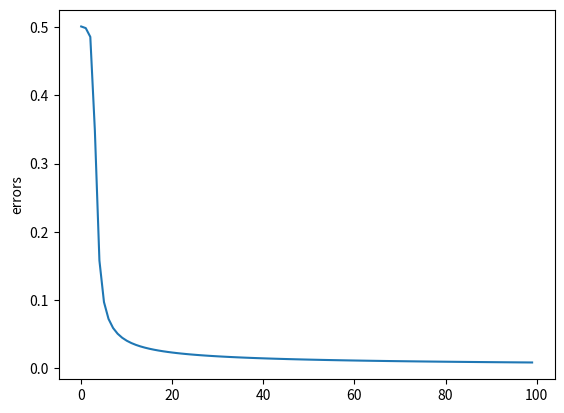

Python code for this plot:
# Copyright 2021 longpeng2008. All Rights Reserved.
# Licensed under the Apache License, Version 2.0 (the "License");
# If you find any problem,please contact us
# Author: longpeng
# Email: longpeng2008to2012@gmail.com

import matplotlib.pyplot as plt

# coding:utf8
import numpy as np

# 输入数据
X = np.array([[1, 0, 0], [1, 0, 1], [1, 1, 0], [1, 1, 1]])
# 标签
Y = np.array([[0, 1, 1, 0]])
V = (
    np.random.random((3, 4)) - 0.5
) * 2  # 第一个网络层参数矩阵，初始化输入层权值,取值范围-1到1
W = (
    np.random.random((4, 1)) - 0.5
) * 2  # 第二个网络层参数矩阵，初始化输出层权值,取值范围-1到1


def get_show():
    # 正样本
    all_positive_x = [0, 1]
    all_positive_y = [0, 1]
    # 负样本
    all_negative_x = [0, 1]
    all_negative_y = [1, 0]

    plt.figure()
    plt.plot(all_positive_x, all_positive_y, "bo")
    plt.plot(all_negative_x, all_negative_y, "yo")
    plt.xlabel("x")
    plt.ylabel("y")
    plt.show()


# get_show()

lr = 0.11


# 激活函数(从0～1）
def sigmoid(x):
    x = 1 / (1 + np.exp(-x))
    return x


# 激活函数的导数，f'(x)=f(x)(1-f(x)),dsigmoid(x)=sigmoid(x)*(1-sigmoid(x))
def dsigmoid(x):
    x = x * (1 - x)
    return x


# 更新权值（2个权值矩阵，V和W）
def update():
    global X, Y, W, V, lr
    L1 = sigmoid(np.dot(X, V))  # 隐藏层输出(4*3)×(3*4)=(4,4)
    L2 = sigmoid(np.dot(L1, W))  # 输出层输出(4,4)×(4*1)=(4,1)
    L2_delta = (Y.T - L2) * dsigmoid(
        L2
    )  # 输出层的误差=下一层的误差*激活函数导数*与下一层的连接权重矩阵（全为1）
    L1_delta = L2_delta.dot(W.T) * dsigmoid(
        L1
    )  # 隐藏层的误差=下一层的误差*激活函数导数*与下一层的连接权重矩阵

    W_C = lr * L1.T.dot(L2_delta)  # 输出层参数更新值=学习率*误差*上一层的激活值
    V_C = lr * X.T.dot(L1_delta)  # 隐藏层参数更新=学习率*误差*上一层的激活值
    W = W + W_C
    V = V + V_C


errors = []  # 记录误差
for i in range(100000):
    update()  # 更新权值
    if i % 1000 == 0:  # 输出误差
        L1 = sigmoid(np.dot(X, V))
        L2 = sigmoid(np.dot(L1, W))
        errors.append(np.mean(np.abs(Y.T - L2)))
        print("Error:", np.mean(np.abs(Y.T - L2)))
plt.plot(errors)
plt.ylabel("errors")
plt.show()

L1 = sigmoid(np.dot(X, V))  # 隐藏层输出(4*3)×(3*4)=(4,4)
L2 = sigmoid(np.dot(L1, W))  # 输出层输出(4,4)×(4*1)=(4,1)

print(L2)


def classify(x):
    if x > 0.5:
        return 1
    else:
        return 0


for i in map(classify, L2):  # L2一共四个数
    print(i)
